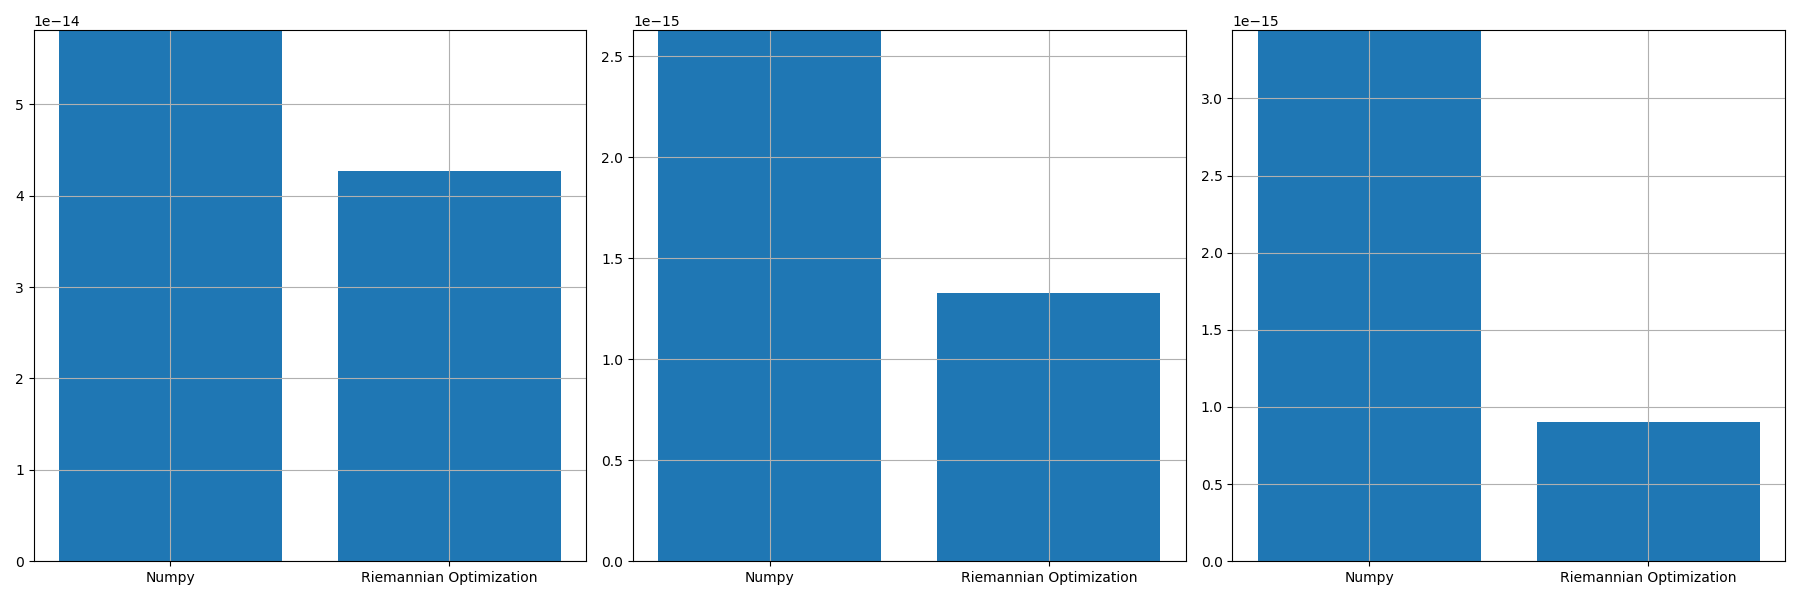

Source data for this figure (header and first rows):
, norm_prop, norm_conv, norm_prop_IU, norm_prop_IV, norm_conv_IU0, norm_conv_IV0
0, 4.271354940781237e-14, 5.810583849203948e-14, 1.3255920442928502e-15, 9.006159385060118e-16, 2.628099691133903e-15, 3.442404128305178e-15
